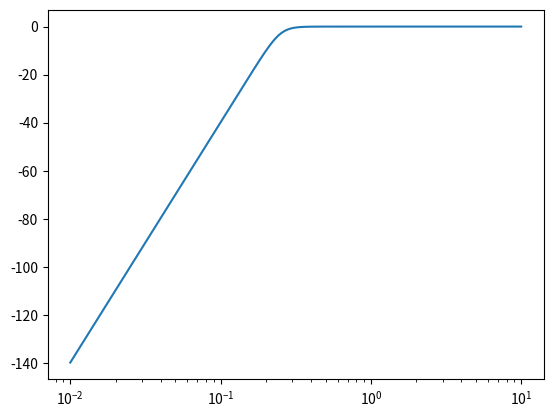

Here is the Python script that generated this plot:
import scipy.signal as signal
import matplotlib.pyplot as plt
import numpy as np
import math 
from scipy.signal import butter, lfilter,buttord,freqs   
b, a = signal.butter(5, 0.25, 'high', analog=True)
w, h = signal.freqs(b, a)
plt.semilogx(w, 20 * np.log10(abs(h)))
plt.show()